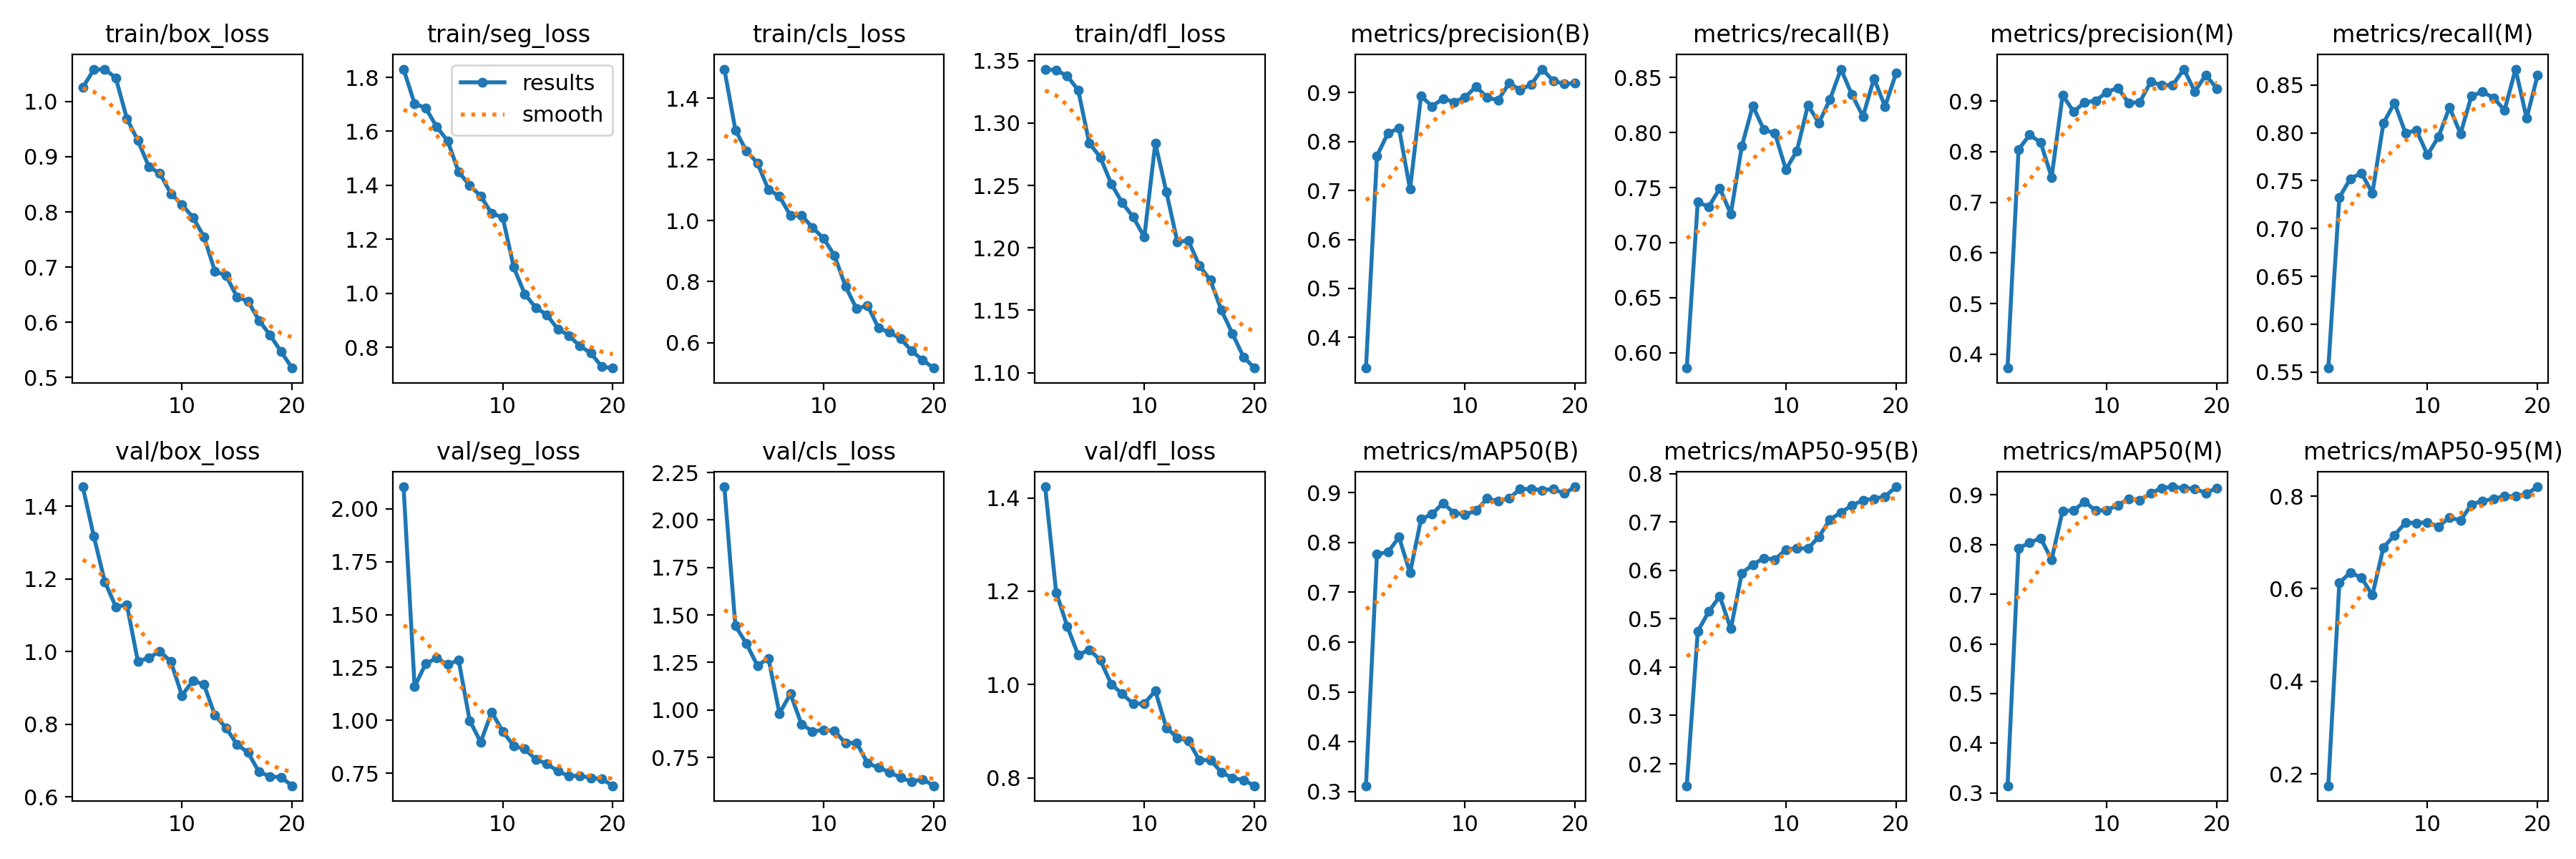

Values plotted in this chart, from the file beside it:
epoch, time, train/box_loss, train/seg_loss, train/cls_loss, train/dfl_loss, metrics/precision(B), metrics/recall(B), metrics/mAP50(B), metrics/mAP50-95(B), metrics/precision(M), metrics/recall(M), metrics/mAP50(M), metrics/mAP50-95(M), val/box_loss, val/seg_loss, val/cls_loss, val/dfl_loss, lr/pg0, lr/pg1, lr/pg2
1, 231.4, 1.026, 1.83, 1.496, 1.343, 0.3374, 0.586, 0.3114, 0.1547, 0.3726, 0.5541, 0.3145, 0.1745, 1.453, 2.104, 2.175, 1.424, 0.0006652, 0.0006652, 0.0006652
2, 429.9, 1.058, 1.702, 1.296, 1.342, 0.7712, 0.7369, 0.7769, 0.4739, 0.8043, 0.7325, 0.793, 0.6128, 1.317, 1.159, 1.442, 1.197, 0.001266, 0.001266, 0.001266
3, 623.2, 1.059, 1.687, 1.227, 1.338, 0.8173, 0.7325, 0.7806, 0.5148, 0.833, 0.7521, 0.8035, 0.6352, 1.192, 1.267, 1.349, 1.125, 0.001801, 0.001801, 0.001801
4, 814.2, 1.043, 1.617, 1.188, 1.326, 0.8273, 0.7495, 0.8111, 0.5463, 0.8186, 0.758, 0.8133, 0.624, 1.124, 1.295, 1.234, 1.063, 0.001703, 0.001703, 0.001703
5, 1009, 0.9693, 1.565, 1.101, 1.284, 0.7027, 0.7261, 0.7391, 0.479, 0.7495, 0.737, 0.7695, 0.5863, 1.129, 1.264, 1.272, 1.074, 0.001604, 0.001604, 0.001604
6, 1201, 0.9294, 1.449, 1.08, 1.273, 0.8934, 0.7877, 0.8467, 0.5944, 0.9116, 0.8099, 0.8681, 0.6893, 0.9733, 1.285, 0.982, 1.052, 0.001505, 0.001505, 0.001505
7, 1395, 0.8821, 1.4, 1.016, 1.251, 0.872, 0.8244, 0.8575, 0.6118, 0.8788, 0.8314, 0.8685, 0.7155, 0.9827, 0.9991, 1.085, 1.001, 0.001406, 0.001406, 0.001406
8, 1589, 0.8696, 1.36, 1.017, 1.236, 0.888, 0.8025, 0.8793, 0.6254, 0.8976, 0.8001, 0.8865, 0.7429, 1.001, 0.8971, 0.9253, 0.9797, 0.001307, 0.001307, 0.001307
9, 1781, 0.8331, 1.295, 0.9769, 1.225, 0.8807, 0.7996, 0.8592, 0.6223, 0.9004, 0.8025, 0.8682, 0.7422, 0.9722, 1.039, 0.8876, 0.9584, 0.001208, 0.001208, 0.001208
10, 1974, 0.8132, 1.281, 0.9419, 1.209, 0.8909, 0.7664, 0.8566, 0.6427, 0.9174, 0.7771, 0.8694, 0.7438, 0.8794, 0.9476, 0.8951, 0.9593, 0.001109, 0.001109, 0.001109
11, 2167, 0.7902, 1.096, 0.8851, 1.284, 0.9124, 0.7834, 0.8641, 0.6458, 0.9259, 0.7958, 0.8793, 0.7344, 0.9202, 0.8792, 0.8894, 0.9861, 0.00101, 0.00101, 0.00101
12, 2356, 0.7552, 0.997, 0.7842, 1.245, 0.89, 0.8248, 0.8884, 0.6449, 0.8964, 0.8266, 0.8922, 0.7544, 0.9096, 0.8641, 0.8249, 0.9074, 0.000911, 0.000911, 0.000911
13, 2547, 0.6921, 0.9466, 0.7114, 1.205, 0.8847, 0.8089, 0.8831, 0.6693, 0.8975, 0.7991, 0.889, 0.7475, 0.8245, 0.8155, 0.8275, 0.8856, 0.000812, 0.000812, 0.000812
14, 2737, 0.6849, 0.9202, 0.7219, 1.206, 0.9196, 0.8302, 0.8888, 0.7049, 0.938, 0.8386, 0.9034, 0.7823, 0.7904, 0.7944, 0.7198, 0.8794, 0.000713, 0.000713, 0.000713
15, 2929, 0.6459, 0.8671, 0.6478, 1.186, 0.9057, 0.8578, 0.9077, 0.7197, 0.931, 0.8429, 0.9139, 0.7898, 0.7447, 0.7593, 0.6963, 0.8377, 0.000614, 0.000614, 0.000614
16, 3120, 0.6382, 0.8434, 0.6339, 1.174, 0.9167, 0.8344, 0.9076, 0.7342, 0.9316, 0.8365, 0.9163, 0.7942, 0.7225, 0.7367, 0.6722, 0.8381, 0.000515, 0.000515, 0.000515
17, 3310, 0.6034, 0.8044, 0.6132, 1.15, 0.9481, 0.8148, 0.9053, 0.7446, 0.963, 0.8238, 0.9136, 0.7999, 0.6691, 0.7382, 0.6436, 0.8117, 0.000416, 0.000416, 0.000416
18, 3502, 0.5768, 0.7782, 0.5735, 1.131, 0.9244, 0.8493, 0.9075, 0.7482, 0.919, 0.8666, 0.9124, 0.7996, 0.6567, 0.728, 0.6232, 0.7996, 0.000317, 0.000317, 0.000317
19, 3689, 0.5469, 0.7275, 0.5431, 1.113, 0.9177, 0.8238, 0.8986, 0.7525, 0.9513, 0.8153, 0.9037, 0.8047, 0.6544, 0.7223, 0.6354, 0.7953, 0.000218, 0.000218, 0.000218
20, 3880, 0.517, 0.7227, 0.517, 1.104, 0.9199, 0.8539, 0.912, 0.7726, 0.9247, 0.8603, 0.9139, 0.8203, 0.6311, 0.6906, 0.6011, 0.7829, 0.000119, 0.000119, 0.000119
